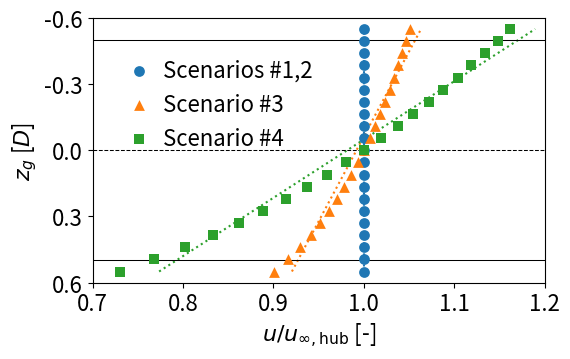

Here is the Python script that generated this plot:
import numpy as np
import matplotlib.pyplot as plt
plt.close("all")

hub_height = 110
R          = 65
k_arr      = np.array([0, 0.1, 0.3])
z          = np.linspace(hub_height-R*1.1,hub_height+R*1.1,21)

plt.figure(figsize=(5.8,3.7))
mark      = np.array(["o","^","s"])
scenarios = np.array(['Scenarios #1,2','Scenario #3','Scenario #4'])
c = 0
for k in k_arr:
    u = (z/hub_height)**k
    plt.scatter(u,-(z-hub_height)/(2*R), 60,'C' + str(c),marker=mark[c],linewidth=0,label=scenarios[c],zorder=10)
    poli = -np.polyfit(-(z-hub_height)/R,1-u,1)
    plt.plot(np.polyval(poli,-(z-hub_height)/R)+1,-(z-hub_height)/(2*R),':',color='C' + str(c))
    c += 1
plt.legend(frameon=False,handlelength=0.5,fontsize=16,bbox_to_anchor=(0.53,0.425))
plt.plot([0,10],[0.5,0.5],'k',  linewidth=0.75,zorder=4)
plt.plot([0,10],[0,0]    ,'--k',linewidth=0.75,zorder=4)
plt.plot([0,10],[-0.5,-0.5],'k',linewidth=0.75,zorder=4)
plt.ylim([-0.6,0.6])
plt.xlim([0.7,1.2])
plt.xlabel('$u/u_{\infty,\mathrm{hub}}$ [-]',fontsize=16)
plt.ylabel('$z_g$ [$D$]',fontsize=16)
plt.yticks(np.linspace(-0.6,0.6,5),fontsize=16)
plt.xticks(np.linspace(0.7,1.2,6),fontsize=16)
plt.gca().invert_yaxis()
plt.tight_layout()